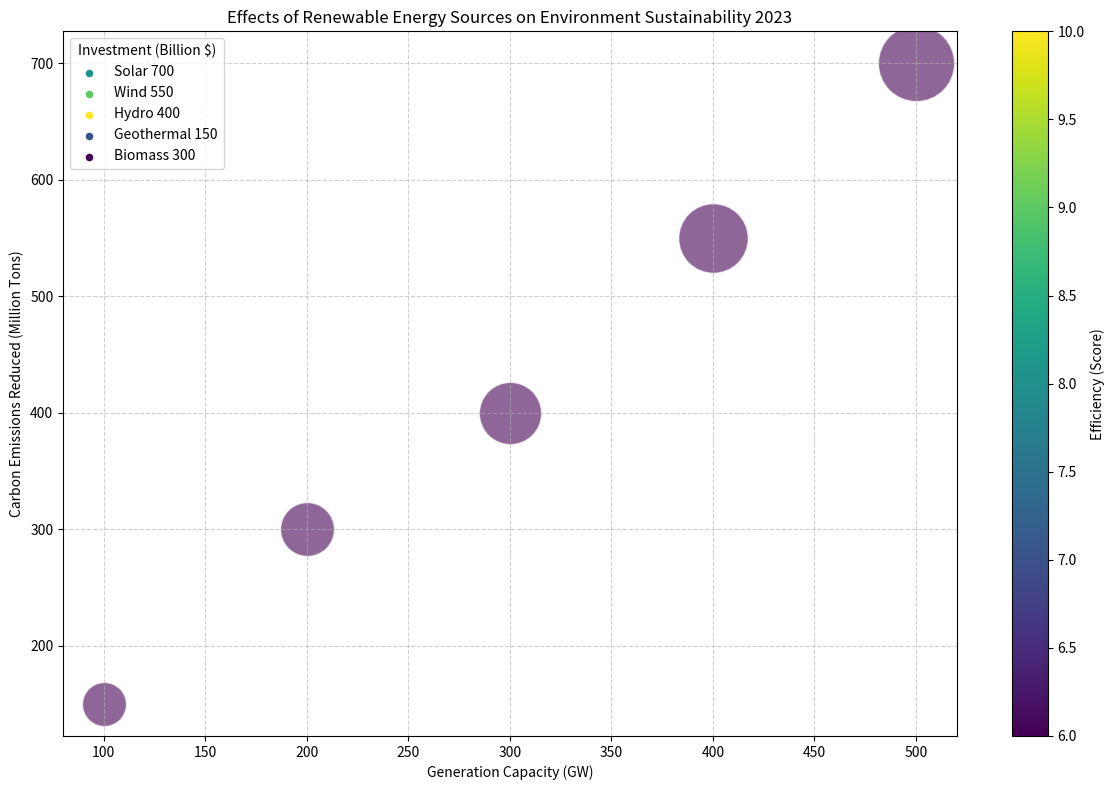

Generate this figure with matplotlib: (Note: this script raises an exception after producing the figure.)
import matplotlib.pyplot as plt
import numpy as np
from matplotlib.cm import ScalarMappable
from matplotlib.colors import Normalize

data = np.array([
    ["Solar", 500, 700, 300, 8],
    ["Wind", 400, 550, 250, 9],
    ["Hydro", 300, 400, 200, 10],
    ["Geothermal", 100, 150, 100, 7],
    ["Biomass", 200, 300, 150, 6]
])
data_labels = ["Generation Capacity (GW)", "Carbon Emissions Reduced (Million Tons)", "Investment (Billion $)", "Efficiency (Score)"]
line_labels = [f"{d[0]} {d[2]}" for d in data]
data = data[:, 1:].astype(float)

fig, ax = plt.subplots(figsize=(12, 8))
cmap = plt.get_cmap("viridis")
norm = Normalize(vmin=data[:, 3].min(), vmax=data[:, 3].max())
sm = ScalarMappable(norm=norm, cmap=cmap)

for i in range(data.shape[0]):
    ax.scatter(data[i, 0], data[i, 1], c=np.array([data[i, 3]]), cmap=cmap, s=data[i, 2] * 10, alpha=0.6, edgecolors='w', label=None)
    ax.scatter([], [], c=cmap(norm(data[i, 3])), s=20, label=line_labels[i])
ax.legend(title=data_labels[2])
ax.grid(True, linestyle='--', alpha=0.6)

plt.colorbar(sm, ax=ax, label=data_labels[3])
plt.title('Effects of Renewable Energy Sources on Environment Sustainability 2023')
plt.xlabel(data_labels[0])
plt.ylabel(data_labels[1])
plt.tight_layout()
plt.savefig('/cpfs01/user/yehancheng/workspace/datasets/SimChartV2/demo/bubble/png/119_202312301731.png')
plt.clf()
